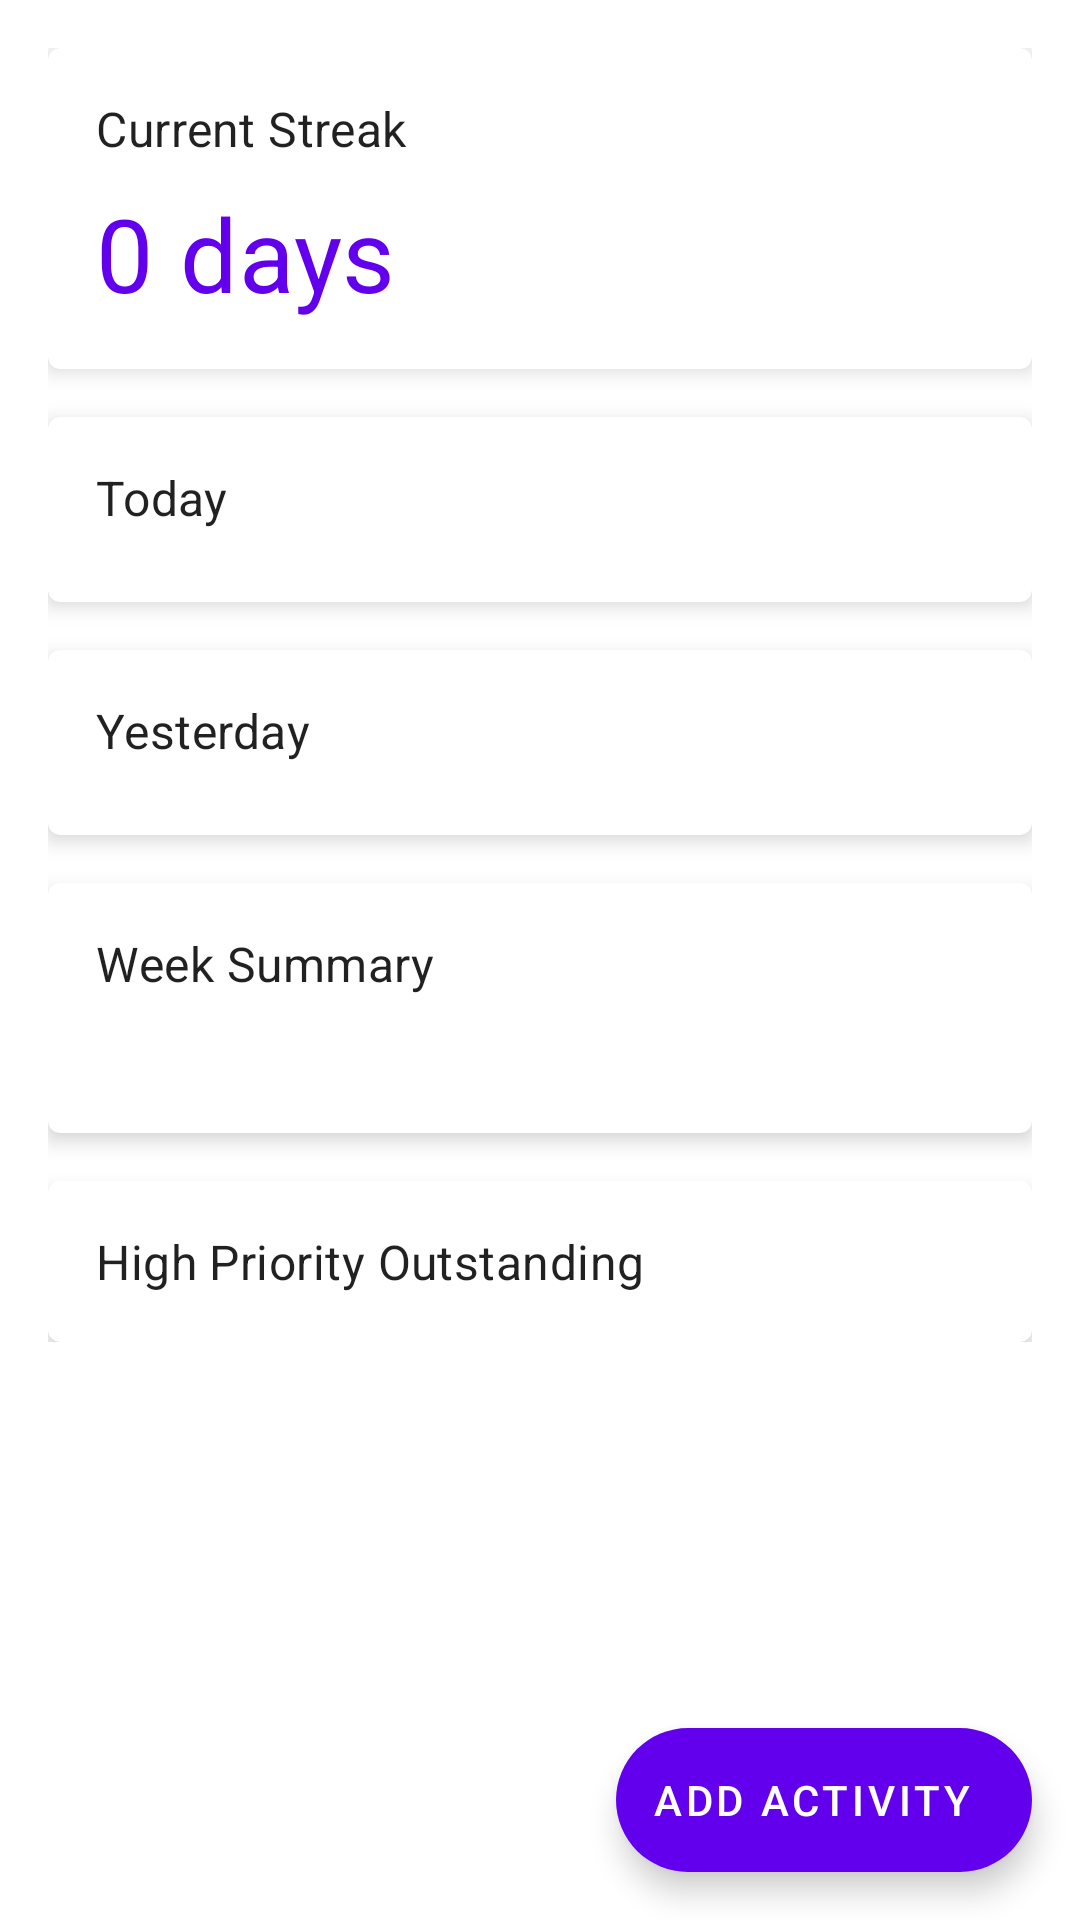

The Android layout XML behind this screen, and the referenced resources:
<!-- AndroidManifest.xml: application theme Theme.MyStreak -->
<!-- res/layout/fragment_dashboard.xml -->
<?xml version="1.0" encoding="utf-8"?>
<androidx.coordinatorlayout.widget.CoordinatorLayout xmlns:android="http://schemas.android.com/apk/res/android"
    xmlns:app="http://schemas.android.com/apk/res-auto"
    android:layout_width="match_parent"
    android:layout_height="match_parent">

    <androidx.core.widget.NestedScrollView
        android:layout_width="match_parent"
        android:layout_height="match_parent"
        android:clipToPadding="false"
        android:paddingBottom="88dp">

        <LinearLayout
            android:layout_width="match_parent"
            android:layout_height="wrap_content"
            android:orientation="vertical"
            android:padding="16dp">

            
            <com.google.android.material.card.MaterialCardView
                android:layout_width="match_parent"
                android:layout_height="wrap_content"
                android:layout_marginBottom="16dp"
                app:cardElevation="4dp">

                <LinearLayout
                    android:layout_width="match_parent"
                    android:layout_height="wrap_content"
                    android:orientation="vertical"
                    android:padding="16dp">

                    <TextView
                        android:layout_width="wrap_content"
                        android:layout_height="wrap_content"
                        android:text="@string/streak_label"
                        android:textAppearance="?attr/textAppearanceSubtitle1" />

                    <TextView
                        android:id="@+id/tv_streak_count"
                        android:layout_width="wrap_content"
                        android:layout_height="wrap_content"
                        android:layout_marginTop="8dp"
                        android:text="0 days"
                        android:textAppearance="?attr/textAppearanceHeadline4"
                        android:textColor="?attr/colorPrimary" />

                </LinearLayout>

            </com.google.android.material.card.MaterialCardView>

            
            <com.google.android.material.card.MaterialCardView
                android:layout_width="match_parent"
                android:layout_height="wrap_content"
                android:layout_marginBottom="16dp"
                app:cardElevation="4dp">

                <LinearLayout
                    android:layout_width="match_parent"
                    android:layout_height="wrap_content"
                    android:orientation="vertical"
                    android:padding="16dp">

                    <TextView
                        android:id="@+id/tv_today_header"
                        android:layout_width="wrap_content"
                        android:layout_height="wrap_content"
                        android:text="@string/today_activities"
                        android:textAppearance="?attr/textAppearanceSubtitle1" />

                    <TextView
                        android:id="@+id/tv_no_today"
                        android:layout_width="wrap_content"
                        android:layout_height="wrap_content"
                        android:layout_marginTop="8dp"
                        android:text="@string/no_activities_today"
                        android:visibility="gone" />

                    <androidx.recyclerview.widget.RecyclerView
                        android:id="@+id/rv_today"
                        android:layout_width="match_parent"
                        android:layout_height="wrap_content"
                        android:layout_marginTop="8dp"
                        android:nestedScrollingEnabled="false" />

                </LinearLayout>

            </com.google.android.material.card.MaterialCardView>

            
            <com.google.android.material.card.MaterialCardView
                android:layout_width="match_parent"
                android:layout_height="wrap_content"
                android:layout_marginBottom="16dp"
                app:cardElevation="4dp">

                <LinearLayout
                    android:layout_width="match_parent"
                    android:layout_height="wrap_content"
                    android:orientation="vertical"
                    android:padding="16dp">

                    <TextView
                        android:id="@+id/tv_yesterday_header"
                        android:layout_width="wrap_content"
                        android:layout_height="wrap_content"
                        android:text="@string/yesterday_activities"
                        android:textAppearance="?attr/textAppearanceSubtitle1" />

                    <TextView
                        android:id="@+id/tv_no_yesterday"
                        android:layout_width="wrap_content"
                        android:layout_height="wrap_content"
                        android:layout_marginTop="8dp"
                        android:text="@string/no_activities_yesterday"
                        android:visibility="gone" />

                    <androidx.recyclerview.widget.RecyclerView
                        android:id="@+id/rv_yesterday"
                        android:layout_width="match_parent"
                        android:layout_height="wrap_content"
                        android:layout_marginTop="8dp"
                        android:nestedScrollingEnabled="false" />

                </LinearLayout>

            </com.google.android.material.card.MaterialCardView>

            
            <com.google.android.material.card.MaterialCardView
                android:layout_width="match_parent"
                android:layout_height="wrap_content"
                android:layout_marginBottom="16dp"
                app:cardElevation="4dp">

                <LinearLayout
                    android:layout_width="match_parent"
                    android:layout_height="wrap_content"
                    android:orientation="vertical"
                    android:padding="16dp">

                    <TextView
                        android:layout_width="wrap_content"
                        android:layout_height="wrap_content"
                        android:text="@string/week_summary_header"
                        android:textAppearance="?attr/textAppearanceSubtitle1" />

                    <TextView
                        android:id="@+id/tv_week_summary"
                        android:layout_width="wrap_content"
                        android:layout_height="wrap_content"
                        android:layout_marginTop="8dp"
                        android:textAppearance="?attr/textAppearanceBody1" />

                </LinearLayout>

            </com.google.android.material.card.MaterialCardView>

            
            <com.google.android.material.card.MaterialCardView
                android:layout_width="match_parent"
                android:layout_height="wrap_content"
                app:cardElevation="4dp">

                <LinearLayout
                    android:layout_width="match_parent"
                    android:layout_height="wrap_content"
                    android:orientation="vertical"
                    android:padding="16dp">

                    <TextView
                        android:layout_width="wrap_content"
                        android:layout_height="wrap_content"
                        android:text="@string/high_priority_outstanding"
                        android:textAppearance="?attr/textAppearanceSubtitle1" />

                    <androidx.recyclerview.widget.RecyclerView
                        android:id="@+id/rv_outstanding"
                        android:layout_width="match_parent"
                        android:layout_height="wrap_content"
                        android:layout_marginTop="8dp"
                        android:nestedScrollingEnabled="false"
                        android:visibility="gone" />

                    <TextView
                        android:id="@+id/tv_outstanding_done"
                        android:layout_width="wrap_content"
                        android:layout_height="wrap_content"
                        android:layout_marginTop="8dp"
                        android:text="@string/all_high_priority_done"
                        android:visibility="gone" />

                </LinearLayout>

            </com.google.android.material.card.MaterialCardView>

        </LinearLayout>
    </androidx.core.widget.NestedScrollView>

    <com.google.android.material.floatingactionbutton.ExtendedFloatingActionButton
        android:id="@+id/fab_add_activity"
        android:layout_width="wrap_content"
        android:layout_height="wrap_content"
        android:layout_gravity="bottom|end"
        android:layout_margin="16dp"
        android:text="@string/add_activity"
        android:textColor="?attr/colorOnPrimary"
        app:backgroundTint="?attr/colorPrimary"
        app:icon="@drawable/ic_add"
        app:iconTint="?attr/colorOnPrimary" />

</androidx.coordinatorlayout.widget.CoordinatorLayout>
<!-- resources referenced by this layout -->
<resources>
  <string name="add_activity">Add Activity</string>
  <string name="all_high_priority_done">All high priority tasks done!</string>
  <string name="high_priority_outstanding">High Priority Outstanding</string>
  <string name="no_activities_today">No activities logged today.</string>
  <string name="no_activities_yesterday">No activities logged yesterday.</string>
  <string name="streak_label">Current Streak</string>
  <string name="today_activities">Today</string>
  <string name="week_summary_header">Week Summary</string>
  <string name="yesterday_activities">Yesterday</string>
  <style name="Theme.MyStreak" parent="Theme.MaterialComponents.DayNight.DarkActionBar">
          <item name="colorPrimary">@color/purple_500</item>
          <item name="colorPrimaryVariant">@color/purple_700</item>
          <item name="colorOnPrimary">@android:color/white</item>
          <item name="colorSecondary">@color/teal_200</item>
          <item name="colorOnSecondary">@android:color/black</item>
          <item name="android:statusBarColor">?attr/colorPrimaryVariant</item>
          <item name="android:windowLightStatusBar">true</item>
          <item name="windowActionBar">false</item>
          <item name="windowNoTitle">true</item>
      </style>
  <color name="purple_500">#FF6200EE</color>
  <color name="purple_700">#FF3700B3</color>
  <color name="teal_200">#FF03DAC5</color>
</resources>
